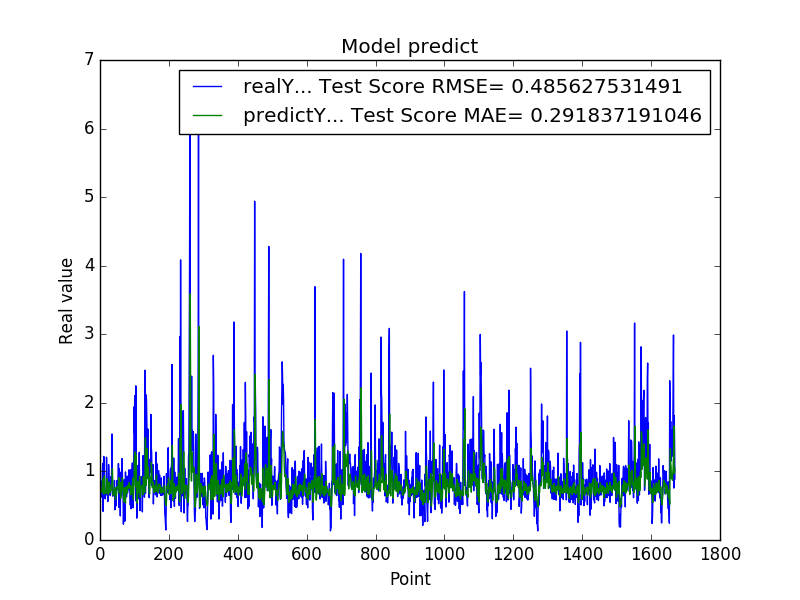

The file beside this chart, header and first rows:
1.069700956339999953e+00, 8.970340132385069554e-01
7.274609804150000691e-01, 9.171560650468858489e-01
7.892770171170000459e-01, 7.745635814230183991e-01
6.237750053410000550e-01, 7.422946578459993505e-01
6.914690136910000007e-01, 6.984124477835347289e-01
8.557710051540000640e-01, 6.974019919272252954e-01
7.093830108640000187e-01, 7.561074404016012718e-01
1.014547944070000041e+00, 7.317152455089286356e-01
1.115731000900000103e+00, 8.116328235644106881e-01
4.182830154900000208e-01, 8.889108260304553477e-01
1.002280950550000105e+00, 6.691136143443944251e-01
1.218860983849999968e+00, 7.474401175892182447e-01
1.143296003339999922e+00, 9.254563714956013376e-01
6.528189778330000248e-01, 9.372290875669978538e-01
6.746559739110000731e-01, 7.521216471432127237e-01
6.009536385540000802e-01, 6.793735633596135193e-01
6.694570183749999348e-01, 6.749909862013379058e-01
6.538079977039999990e-01, 6.831611264658611349e-01
7.814120054240000224e-01, 6.817345691067644431e-01
1.206303954120000022e+00, 7.285839891012838576e-01
8.469259738919999725e-01, 8.947894564104045267e-01
8.286409974099999687e-01, 8.350554678385377905e-01
6.482390165329999787e-01, 7.660218739571778013e-01
5.623700022700000023e-01, 7.143089514779732419e-01
7.183309793469999649e-01, 6.672331987970473444e-01
1.099647998810000082e+00, 7.074662058007872290e-01
9.541710019110001273e-01, 8.472579804728258557e-01
7.290139794350000146e-01, 8.419620274462856768e-01
6.694499850270000385e-01, 7.315345078843650262e-01
8.631219863889999511e-01, 6.920201235571238341e-01
6.464660167689999515e-01, 7.541908325009429870e-01
8.223180174830000411e-01, 7.114878819892841433e-01
9.235979914669999458e-01, 7.422938422349907306e-01
8.300920128820000743e-01, 8.054953627231207225e-01
1.067314028740000031e+00, 7.797940323698434595e-01
1.546175003050000107e+00, 8.408127034489245588e-01
6.827279925350000500e-01, 1.038376978088044300e+00
6.385620236399999206e-01, 8.096976331309218011e-01
6.464239954950000699e-01, 6.502076770840609088e-01
6.881093978879999629e-01, 6.579451995150813470e-01
7.273989915849999877e-01, 6.959449054478201724e-01
6.500350236890000133e-01, 7.228785019107686338e-01
8.693690299990000092e-01, 7.010866843854794972e-01
4.408580064769999640e-01, 7.641558995015435007e-01
4.518609941010000020e-01, 6.565857949747734290e-01
7.575070261959999662e-01, 5.903149524556664529e-01
4.952389895920000229e-01, 6.927747631275995577e-01
6.850870251659999521e-01, 6.500355061376941190e-01
7.243813276289999825e-01, 6.700728394487990291e-01
8.653740286830000628e-01, 7.256419429522947828e-01
7.400469779970000328e-01, 7.764762602432522254e-01
8.070759773250000269e-01, 7.564889458003588585e-01
8.204330205920000729e-01, 7.550739629824866350e-01
1.114411950110000049e+00, 7.681452085904277860e-01
1.108605027200000093e+00, 8.706363900901524788e-01
4.751499891279999943e-01, 9.090463278510458878e-01
1.039268016820000140e+00, 6.881034960877197015e-01
9.457899928090000019e-01, 7.742029568513398852e-01
7.877500057220000462e-01, 8.391444499176154981e-01
3.504549860949999762e-01, 7.743456684466004658e-01
9.367713332179998797e-01, 6.051581406450293743e-01
... 1,609 more rows
